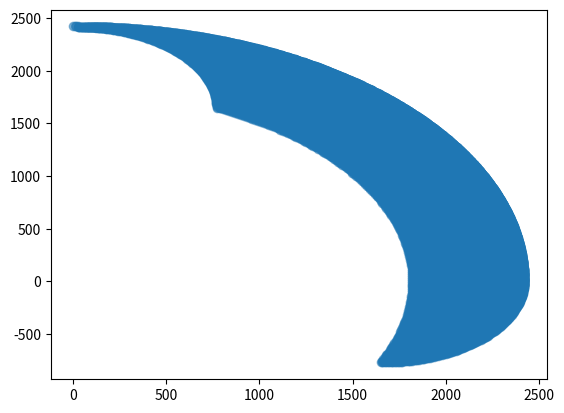

Here is the Python script that generated this plot:
from __future__ import print_function
import numpy as np
import matplotlib.pyplot as plt

x = []
y = []

c = {}

for i in np.arange(0, np.pi/2, 0.01):
    for j in np.arange(0, np.pi/2, 0.01):
        xx = 1650*np.cos(i) + 770*np.sin(i+j)
        yy = 1650*np.sin(i) - 770*np.cos(i+j)
        if int(yy) in c:
            if int(xx) < c[int(yy)][0]:
                c[int(yy)][0] = xx
            elif int(xx) > c[int(yy)][1]:
                c[int(yy)][1] = xx
        else:
            c[int(yy)] = [xx, xx]
        x += [xx]
        y += [yy]

m = 0
for key in c:
    if c[key][1] - c[key][0] > m:
        m = c[key][1] - c[key][0]
        idx = key
print(idx, m)

plt.scatter(x, y, alpha=0.5)
plt.show()
